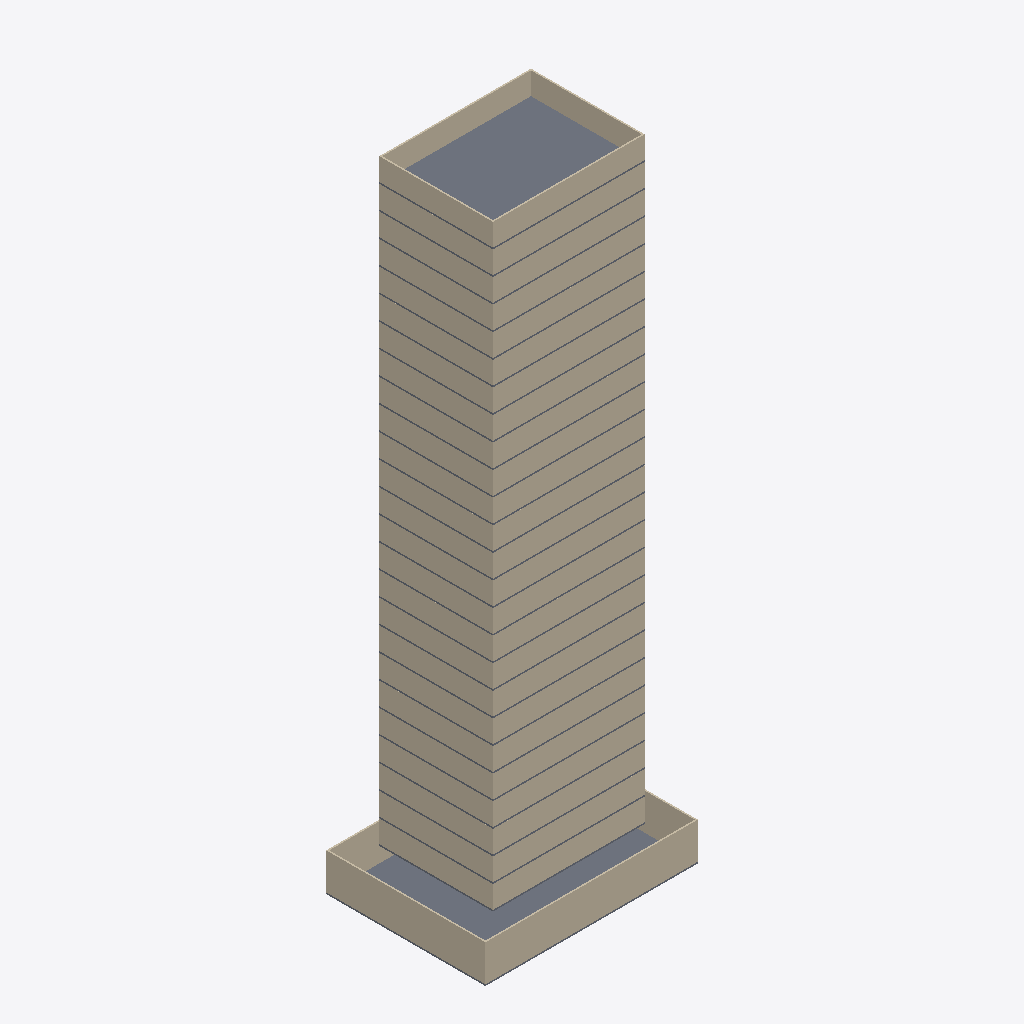
Isometric view of an IFC building model (IFC-SPF (STEP), schema IFC4, length unit millimetre), seen from the south-west, elements coloured by IFC class: 82 walls (beige), 26 slabs (grey).
Extent 28.0 m × 21.0 m × 83.8 m (x, y, z). Storeys (26): G/F at 0.00 m; Typical floor #1 at 5.00 m; Typical floor #2 at 8.15 m; Typical floor #3 at 11.30 m; Typical floor #4 at 14.45 m; Typical floor #5 at 17.60 m; Typical floor #6 at 20.75 m; Typical floor #7 at 23.90 m; Typical floor #8 at 27.05 m; Typical floor #9 at 30.20 m; Typical floor #10 at 33.35 m; Typical floor #11 at 36.50 m; Typical floor #12 at 39.65 m; Typical floor #13 at 42.80 m; Typical floor #14 at 45.95 m; Typical floor #15 at 49.10 m. Elements (130): 104 IfcWall, 26 IfcSlab.

HEADER;
FILE_DESCRIPTION(('ViewDefinition[DesignTransferView]'),'2;1');
FILE_NAME('/dev/null','2026-11-05T13:43:05+00:00',(''),(''),'IfcOpenShell 0.9.0.post1','IfcOpenShell 0.9.0.post1','Nobody');
FILE_SCHEMA(('IFC4'));
ENDSEC;
DATA;
#1=IFCPROJECT('3a9dbJ1X19FgR3duKgTK$m',$,'示範：大角咀住宅大廈（虛構）',$,$,$,$,(#10),#5);
#12=IFCSITE('2fnJ3_QTX1iek2XWyol$t8',$,'Site',$,$,$,$,$,$,$,$,$,$,$);
#13=IFCBUILDING('0YixuBvCT1EOGMkmvdkxgG',$,'Tai Kok Tsui residential (fictitious) – typical floor study',$,$,$,$,$,$,$,$,$);
#16=IFCBUILDINGSTOREY('3tmnOadGDFQ9wu0J5b9VOT',$,'G/F',$,$,#22,$,$,$,0.0);
#182=IFCBUILDINGSTOREY('0ZZhwT1yH1H8ttz9WujlEC',$,'Typical floor #1',$,$,#187,$,$,$,5.0);
#364=IFCBUILDINGSTOREY('38mJUP8CbBF8jNI_qwXLvg',$,'Typical floor #2',$,$,#369,$,$,$,8.15);
#546=IFCBUILDINGSTOREY('0YiDGpw$17dPlLPOG8Txks',$,'Typical floor #3',$,$,#551,$,$,$,11.3);
#728=IFCBUILDINGSTOREY('3G$jXFDovBKQAMeN_JAHcF',$,'Typical floor #4',$,$,#733,$,$,$,14.45);
#910=IFCBUILDINGSTOREY('3FgGyAsk1CDOhi376J8ARo',$,'Typical floor #5',$,$,#915,$,$,$,17.6);
#1092=IFCBUILDINGSTOREY('155AiVQT57zeNeHKGmOcqq',$,'Typical floor #6',$,$,#1097,$,$,$,20.75);
#1274=IFCBUILDINGSTOREY('1TzMG6Ue1E6vN7tx9ZwB1Q',$,'Typical floor #7',$,$,#1279,$,$,$,23.9);
#1456=IFCBUILDINGSTOREY('0KpWX9E8r7O8zgI3945t_P',$,'Typical floor #8',$,$,#1461,$,$,$,27.05);
#1638=IFCBUILDINGSTOREY('2dE9ki1yDDmwYYBNVZCOUK',$,'Typical floor #9',$,$,#1643,$,$,$,30.2);
#1820=IFCBUILDINGSTOREY('1U5Mli0uD27x_VR_m$7Dpq',$,'Typical floor #10',$,$,#1825,$,$,$,33.349999999999994);
#2002=IFCBUILDINGSTOREY('0yPMpoSxvCzAG9UntnGS$X',$,'Typical floor #11',$,$,#2007,$,$,$,36.5);
#2184=IFCBUILDINGSTOREY('15Oy6qitf4HPtbAujNJucH',$,'Typical floor #12',$,$,#2189,$,$,$,39.65);
#2366=IFCBUILDINGSTOREY('02p5FqZ_D2q8cu$Qjqn7mB',$,'Typical floor #13',$,$,#2371,$,$,$,42.8);
#2548=IFCBUILDINGSTOREY('2gPpWECCL8dO9tAKRljD_E',$,'Typical floor #14',$,$,#2553,$,$,$,45.949999999999996);
#2730=IFCBUILDINGSTOREY('19p1skyyP4oBCyiAjm5uOg',$,'Typical floor #15',$,$,#2735,$,$,$,49.1);
#2912=IFCBUILDINGSTOREY('2J$ePqxdv9h8Yi8BVUsWrZ',$,'Typical floor #16',$,$,#2917,$,$,$,52.25);
#3094=IFCBUILDINGSTOREY('2QU5ToK1T2VxcdOlUh_KPQ',$,'Typical floor #17',$,$,#3099,$,$,$,55.4);
#3276=IFCBUILDINGSTOREY('3y1kv0Efr1EB5dXZ_7bhg8',$,'Typical floor #18',$,$,#3281,$,$,$,58.55);
#3458=IFCBUILDINGSTOREY('0JsjT5O319w8mIa$4au88P',$,'Typical floor #19',$,$,#3463,$,$,$,61.699999999999996);
#3640=IFCBUILDINGSTOREY('3fYNaIceP5Xu7EP4E5K0pQ',$,'Typical floor #20',$,$,#3645,$,$,$,64.85);
#3822=IFCBUILDINGSTOREY('0$_gOCzB516fJNs51AMpfF',$,'Typical floor #21',$,$,#3827,$,$,$,68.0);
#4004=IFCBUILDINGSTOREY('0J4KL8APL10B$xeH4Gamnl',$,'Typical floor #22',$,$,#4009,$,$,$,71.14999999999999);
#4186=IFCBUILDINGSTOREY('0IRFFONYTBhQQOf1kVP$q3',$,'Typical floor #23',$,$,#4191,$,$,$,74.3);
#4368=IFCBUILDINGSTOREY('107dyaqtD4h8WqqXgN5n5N',$,'Typical floor #24',$,$,#4373,$,$,$,77.45);
#4550=IFCBUILDINGSTOREY('2QPz94QTXF4glAzBpuX8Vq',$,'Typical floor #25',$,$,#4555,$,$,$,80.6);
#4556=IFCSLAB('3jrrgavrz9mhTk04QkoMCB',$,'Typical floor #25 slab',$,$,#4574,#4563,$,.FLOOR.);
#42=IFCWALL('0C7UH8Jw56T9YcsnZQ1xV5',$,'G/F EW1',$,$,#63,#53,$,$);
#23=IFCSLAB('2l2k74otDEaQNdpzlKP$Nt',$,'G/F slab',$,$,#41,#30,$,.FLOOR.);
#108=IFCWALL('3_rKjhhh5AjQVER74cERQ4',$,'G/F EW4',$,$,#129,#119,$,$);
#4575=IFCWALL('22lJU4Jhb2Fu0O9F6wvOZ$',$,'Typical floor #25 EW1',$,$,#4596,#4586,$,$);
#2027=IFCWALL('3cI9CoX0r8jR2f59HdoGC5',$,'Typical floor #11 EW1',$,$,#2048,#2038,$,$);
#2937=IFCWALL('0Owfw8W0TA3RdMI4IqlptQ',$,'Typical floor #16 EW1',$,$,#2958,#2948,$,$);
#1845=IFCWALL('0E1hsIvnbD7OA6c241BJqm',$,'Typical floor #10 EW1',$,$,#1866,#1856,$,$);
#3119=IFCWALL('2HMC36wor6mwc4L1XSWqyT',$,'Typical floor #17 EW1',$,$,#3140,#3130,$,$);
#2755=IFCWALL('2Xnu4U6Pz5Xvlct8RcHDoL',$,'Typical floor #15 EW1',$,$,#2776,#2766,$,$);
#3665=IFCWALL('0OaJqC1ZPD6PLpAd2KLFkA',$,'Typical floor #20 EW1',$,$,#3686,#3676,$,$);
#2573=IFCWALL('37Ng$1g0H80e_pWOBaGdpY',$,'Typical floor #14 EW1',$,$,#2594,#2584,$,$);
#4211=IFCWALL('2aH7bCusT86uIALy4TaSU6',$,'Typical floor #23 EW1',$,$,#4232,#4222,$,$);
#1481=IFCWALL('0VNbh4xJjFRgqzNitEu$YI',$,'Typical floor #8 EW1',$,$,#1502,#1492,$,$);
#4029=IFCWALL('3_wdiaKhD7Fe4MqB$8mKTu',$,'Typical floor #22 EW1',$,$,#4050,#4040,$,$);
#2209=IFCWALL('3MdsQRUaX8Pfyh1$5zoUOA',$,'Typical floor #12 EW1',$,$,#2230,#2220,$,$);
#2391=IFCWALL('2zXEQ9Igb5DQgAUvP_QWiJ',$,'Typical floor #13 EW1',$,$,#2412,#2402,$,$);
#3301=IFCWALL('3IDmvT1jf6KeOVh2RB3fiS',$,'Typical floor #18 EW1',$,$,#3322,#3312,$,$);
#1299=IFCWALL('0fF1NdwHbFWftEwyV01T9v',$,'Typical floor #7 EW1',$,$,#1320,#1310,$,$);
#753=IFCWALL('3$mhRoysr9EOfZUS7jg8as',$,'Typical floor #4 EW1',$,$,#774,#764,$,$);
#571=IFCWALL('1_pbGxZtf65B7$wBrYchE7',$,'Typical floor #3 EW1',$,$,#592,#582,$,$);
#3483=IFCWALL('1I7RNd4bDAcez1TvEY08je',$,'Typical floor #19 EW1',$,$,#3504,#3494,$,$);
#4393=IFCWALL('2RoVgYJ7P7LBf0poOh$hSI',$,'Typical floor #24 EW1',$,$,#4414,#4404,$,$);
#207=IFCWALL('0LS8FnJwzCv9D9ekgz1GWa',$,'Typical floor #1 EW1',$,$,#228,#218,$,$);
#935=IFCWALL('2FJibhcw5B1gKNyfCh6VJg',$,'Typical floor #5 EW1',$,$,#956,#946,$,$);
#3847=IFCWALL('3ieOk6Je94rQ6vpI$GXYhS',$,'Typical floor #21 EW1',$,$,#3868,#3858,$,$);
#1117=IFCWALL('3evL7e_9nBaP7UQ9GbUClD',$,'Typical floor #6 EW1',$,$,#1138,#1128,$,$);
#389=IFCWALL('0KvEGBXDf9JA2pM9kwbJUZ',$,'Typical floor #2 EW1',$,$,#410,#400,$,$);
#1663=IFCWALL('3Frp7XKzfAJQxNdCa01BzS',$,'Typical floor #9 EW1',$,$,#1684,#1674,$,$);
#4619=IFCWALL('22lrdEGPXBjRC_vnGMkYzB',$,'Typical floor #25 EW3',$,$,#4640,#4630,$,$);
#4641=IFCWALL('3adfQxnPbFvwoECV54sFM1',$,'Typical floor #25 EW4',$,$,#4662,#4652,$,$);
#1729=IFCWALL('1hTaL1zND2NO7kFDo1CFkv',$,'Typical floor #9 EW4',$,$,#1750,#1740,$,$);
#1365=IFCWALL('3gFJzoa4z9DQGeLYpnpwtg',$,'Typical floor #7 EW4',$,$,#1386,#1376,$,$);
#819=IFCWALL('3vvMlp5Zf6lQtrG_XjDaP4',$,'Typical floor #4 EW4',$,$,#840,#830,$,$);
#1001=IFCWALL('0iuGNu64P65PG4PxUDIbxb',$,'Typical floor #5 EW4',$,$,#1022,#1012,$,$);
#637=IFCWALL('0oCzoU_Gr0HBAlp5CXbZ93',$,'Typical floor #3 EW4',$,$,#658,#648,$,$);
#1183=IFCWALL('2fRelzlsT03gVhI3qucs3e',$,'Typical floor #6 EW4',$,$,#1204,#1194,$,$);
#455=IFCWALL('0Btxperbz0KBfgW7TaE9fd',$,'Typical floor #2 EW4',$,$,#476,#466,$,$);
#273=IFCWALL('1aFEkGGWfFn8G10C_zqsyl',$,'Typical floor #1 EW4',$,$,#294,#284,$,$);
#3003=IFCWALL('1Bke9CLYr3MRi65HiJnimZ',$,'Typical floor #16 EW4',$,$,#3024,#3014,$,$);
#3913=IFCWALL('0a9WBlHvbAvAGqTxk539iL',$,'Typical floor #21 EW4',$,$,#3934,#3924,$,$);
#2639=IFCWALL('3a01jibCb96QyMDl3YPQ0D',$,'Typical floor #14 EW4',$,$,#2660,#2650,$,$);
#4277=IFCWALL('06qoQn35P8RQFflYq78rSk',$,'Typical floor #23 EW4',$,$,#4298,#4288,$,$);
#4095=IFCWALL('0R3o0_Zl11gAqFeIRtUvYF',$,'Typical floor #22 EW4',$,$,#4116,#4106,$,$);
#3367=IFCWALL('0UsrE52cbDVP6qZ9BGltf3',$,'Typical floor #18 EW4',$,$,#3388,#3378,$,$);
#3549=IFCWALL('2vzKKanXv3tQERTphtHGGl',$,'Typical floor #19 EW4',$,$,#3570,#3560,$,$);
#2821=IFCWALL('2aVbyuspbFbff7Fia4w2zs',$,'Typical floor #15 EW4',$,$,#2842,#2832,$,$);
#1911=IFCWALL('2xnr8nLBz45ucvAxyl4QLk',$,'Typical floor #10 EW4',$,$,#1932,#1922,$,$);
#4459=IFCWALL('00Jdpd$RD5Rxb8XUc_sFgx',$,'Typical floor #24 EW4',$,$,#4480,#4470,$,$);
#3185=IFCWALL('1Mf2Fkwy51wuMpfqVrAQBJ',$,'Typical floor #17 EW4',$,$,#3206,#3196,$,$);
#2275=IFCWALL('2tjBiDDwb3RuF$XziDG_Jm',$,'Typical floor #12 EW4',$,$,#2296,#2286,$,$);
#3731=IFCWALL('1XMHLiB2D6KByBoixPmpXZ',$,'Typical floor #20 EW4',$,$,#3752,#3742,$,$);
#2093=IFCWALL('3loYNUcJP4KhZlINh_Cw4c',$,'Typical floor #11 EW4',$,$,#2114,#2104,$,$);
#2457=IFCWALL('20COfAtAnFgeaOHqy$QzUB',$,'Typical floor #13 EW4',$,$,#2478,#2468,$,$);
#1547=IFCWALL('3O38Z2lwb3awgn8sGZii2S',$,'Typical floor #8 EW4',$,$,#1568,#1558,$,$);
#4597=IFCWALL('1bwqnLSq158gEJv5IFgRU$',$,'Typical floor #25 EW2',$,$,#4618,#4608,$,$);
#86=IFCWALL('3eiDIBFNv7IPXVpTPe_M8q',$,'G/F EW3',$,$,#107,#97,$,$);
#64=IFCWALL('1jdDdsd3zFSeqb6iZrATNP',$,'G/F EW2',$,$,#85,#75,$,$);
#552=IFCSLAB('1s6XomkOH7JAgf4DV5DXvj',$,'Typical floor #3 slab',$,$,#570,#559,$,.FLOOR.);
#3100=IFCSLAB('3PXgYhYFn6TvEwUscXr6mP',$,'Typical floor #17 slab',$,$,#3118,#3107,$,.FLOOR.);
#3646=IFCSLAB('1dAGturwP0nf_xdINuSq4h',$,'Typical floor #20 slab',$,$,#3664,#3653,$,.FLOOR.);
#370=IFCSLAB('08kkcT5KL7lvs$k3pYK6Dq',$,'Typical floor #2 slab',$,$,#388,#377,$,.FLOOR.);
#1462=IFCSLAB('1HNk_mGCD2GBFwVcPFeWLP',$,'Typical floor #8 slab',$,$,#1480,#1469,$,.FLOOR.);
#2190=IFCSLAB('3mUrqG8pzCnxoK80xfKA9W',$,'Typical floor #12 slab',$,$,#2208,#2197,$,.FLOOR.);
#1098=IFCSLAB('3T5baYQbL4bws6FVwP5_Bj',$,'Typical floor #6 slab',$,$,#1116,#1105,$,.FLOOR.);
#1644=IFCSLAB('233TH3LDz2Xfsz$JGttNCo',$,'Typical floor #9 slab',$,$,#1662,#1651,$,.FLOOR.);
#2372=IFCSLAB('2XiK4aMavAZfz5q0h66jxy',$,'Typical floor #13 slab',$,$,#2390,#2379,$,.FLOOR.);
#2554=IFCSLAB('17oJFVap58e8l1PuODP2$n',$,'Typical floor #14 slab',$,$,#2572,#2561,$,.FLOOR.);
#4192=IFCSLAB('2dGmslsqj5nPI4uHTesZxy',$,'Typical floor #23 slab',$,$,#4210,#4199,$,.FLOOR.);
#4374=IFCSLAB('2zk3I4Cij4Gf6ZO0d2HMAg',$,'Typical floor #24 slab',$,$,#4392,#4381,$,.FLOOR.);
#188=IFCSLAB('0KrVD6OwHFgfFc9QX_dLVX',$,'Typical floor #1 slab',$,$,#206,#195,$,.FLOOR.);
#916=IFCSLAB('3thHoQvWPDkQddBIjsVwz$',$,'Typical floor #5 slab',$,$,#934,#923,$,.FLOOR.);
#1280=IFCSLAB('2MDN4Amj974hvc5ZJ_Xfs1',$,'Typical floor #7 slab',$,$,#1298,#1287,$,.FLOOR.);
#3282=IFCSLAB('0BNeAW6N1CxuiFBuFSnizo',$,'Typical floor #18 slab',$,$,#3300,#3289,$,.FLOOR.);
#3464=IFCSLAB('3_5G3RY7v3qeY$dDbjyZDt',$,'Typical floor #19 slab',$,$,#3482,#3471,$,.FLOOR.);
#1826=IFCSLAB('3ZWFUgY1L88Ot4d$8smJc3',$,'Typical floor #10 slab',$,$,#1844,#1833,$,.FLOOR.);
#2918=IFCSLAB('2ZausS3l55HeehMP1MxR2C',$,'Typical floor #16 slab',$,$,#2936,#2925,$,.FLOOR.);
#3828=IFCSLAB('0Leg2LbmT43emVchoSnikV',$,'Typical floor #21 slab',$,$,#3846,#3835,$,.FLOOR.);
#4010=IFCSLAB('0BOTD_Ghj688tq82X$flVd',$,'Typical floor #22 slab',$,$,#4028,#4017,$,.FLOOR.);
#2008=IFCSLAB('0fr6Wmz2v519ZfarVYbctL',$,'Typical floor #11 slab',$,$,#2026,#2015,$,.FLOOR.);
#2736=IFCSLAB('1xVeRzcyj5_eAJPa0sLbd8',$,'Typical floor #15 slab',$,$,#2754,#2743,$,.FLOOR.);
#734=IFCSLAB('2wzX8niaH29uuPI7ElGMuh',$,'Typical floor #4 slab',$,$,#752,#741,$,.FLOOR.);
#1525=IFCWALL('1j8h8EsyP6YudoloFsenJ2',$,'Typical floor #8 EW3',$,$,#1546,#1536,$,$);
#2435=IFCWALL('0HFkMAjQP0ePos6sfNLTTs',$,'Typical floor #13 EW3',$,$,#2456,#2446,$,$);
#2071=IFCWALL('29$ZQ90R51xRNj3fWTc8Hw',$,'Typical floor #11 EW3',$,$,#2092,#2082,$,$);
#3527=IFCWALL('0nmAt7QNfFshfLLCurhzUP',$,'Typical floor #19 EW3',$,$,#3548,#3538,$,$);
#3163=IFCWALL('2$WGFrMjzBzh_yTW_pqRUZ',$,'Typical floor #17 EW3',$,$,#3184,#3174,$,$);
#3891=IFCWALL('1W6IuZwL537wTEeO8j32qL',$,'Typical floor #21 EW3',$,$,#3912,#3902,$,$);
#4415=IFCWALL('2UzRDgK7zD4xJUgTMWW1zr',$,'Typical floor #24 EW2',$,$,#4436,#4426,$,$);
#4437=IFCWALL('2Uy_Fja9j0MRJcAQgJ70pp',$,'Typical floor #24 EW3',$,$,#4458,#4448,$,$);
#411=IFCWALL('0h60NRU1D4ag3gmySQVC2V',$,'Typical floor #2 EW2',$,$,#432,#422,$,$);
#2253=IFCWALL('1GbUeIyJv5xeIWMkXgmJmD',$,'Typical floor #12 EW3',$,$,#2274,#2264,$,$);
#3869=IFCWALL('19i0uBX9n1mgM_ziYhF8By',$,'Typical floor #21 EW2',$,$,#3890,#3880,$,$);
#1889=IFCWALL('04_Q4qIoTByBJ_AJqX7iHs',$,'Typical floor #10 EW3',$,$,#1910,#1900,$,$);
#3345=IFCWALL('2Ub76MH_94MRZSvQQ1qdc2',$,'Typical floor #18 EW3',$,$,#3366,#3356,$,$);
#1685=IFCWALL('17efElVv90COeCEDqMs6Ow',$,'Typical floor #9 EW2',$,$,#1706,#1696,$,$);
#4073=IFCWALL('0jlUzvWgH0JA$KDDuWT1pR',$,'Typical floor #22 EW3',$,$,#4094,#4084,$,$);
#3709=IFCWALL('07tzlOayjBLeYZbiD0Gxwe',$,'Typical floor #20 EW3',$,$,#3730,#3720,$,$);
#2413=IFCWALL('1Xzhvea_LDYuEW2svRRiS3',$,'Typical floor #13 EW2',$,$,#2434,#2424,$,$);
#2799=IFCWALL('1JT8qEyC55reUGINmGCpYT',$,'Typical floor #15 EW3',$,$,#2820,#2810,$,$);
#3505=IFCWALL('3x6ZhMMdr3cBIrL1o8_EX7',$,'Typical floor #19 EW2',$,$,#3526,#3516,$,$);
#2231=IFCWALL('0iW6cd8C93IwTYtsUg3vNg',$,'Typical floor #12 EW2',$,$,#2252,#2242,$,$);
#4255=IFCWALL('0mIVoAC1L25AbZxUQVAmrM',$,'Typical floor #23 EW3',$,$,#4276,#4266,$,$);
#3323=IFCWALL('2HtLm8Kt11iukusGQsjvLt',$,'Typical floor #18 EW2',$,$,#3344,#3334,$,$);
#1139=IFCWALL('1XFCb8dcP3sOz3h$eMFwxN',$,'Typical floor #6 EW2',$,$,#1160,#1150,$,$);
#1161=IFCWALL('1c4AYL2Gb9eBw2$P$A5xfM',$,'Typical floor #6 EW3',$,$,#1182,#1172,$,$);
#251=IFCWALL('08AQ4ly9z8oxtYgwhTSGo1',$,'Typical floor #1 EW3',$,$,#272,#262,$,$);
#2617=IFCWALL('2dxoYpNc190fofL$52xqig',$,'Typical floor #14 EW3',$,$,#2638,#2628,$,$);
ENDSEC;
